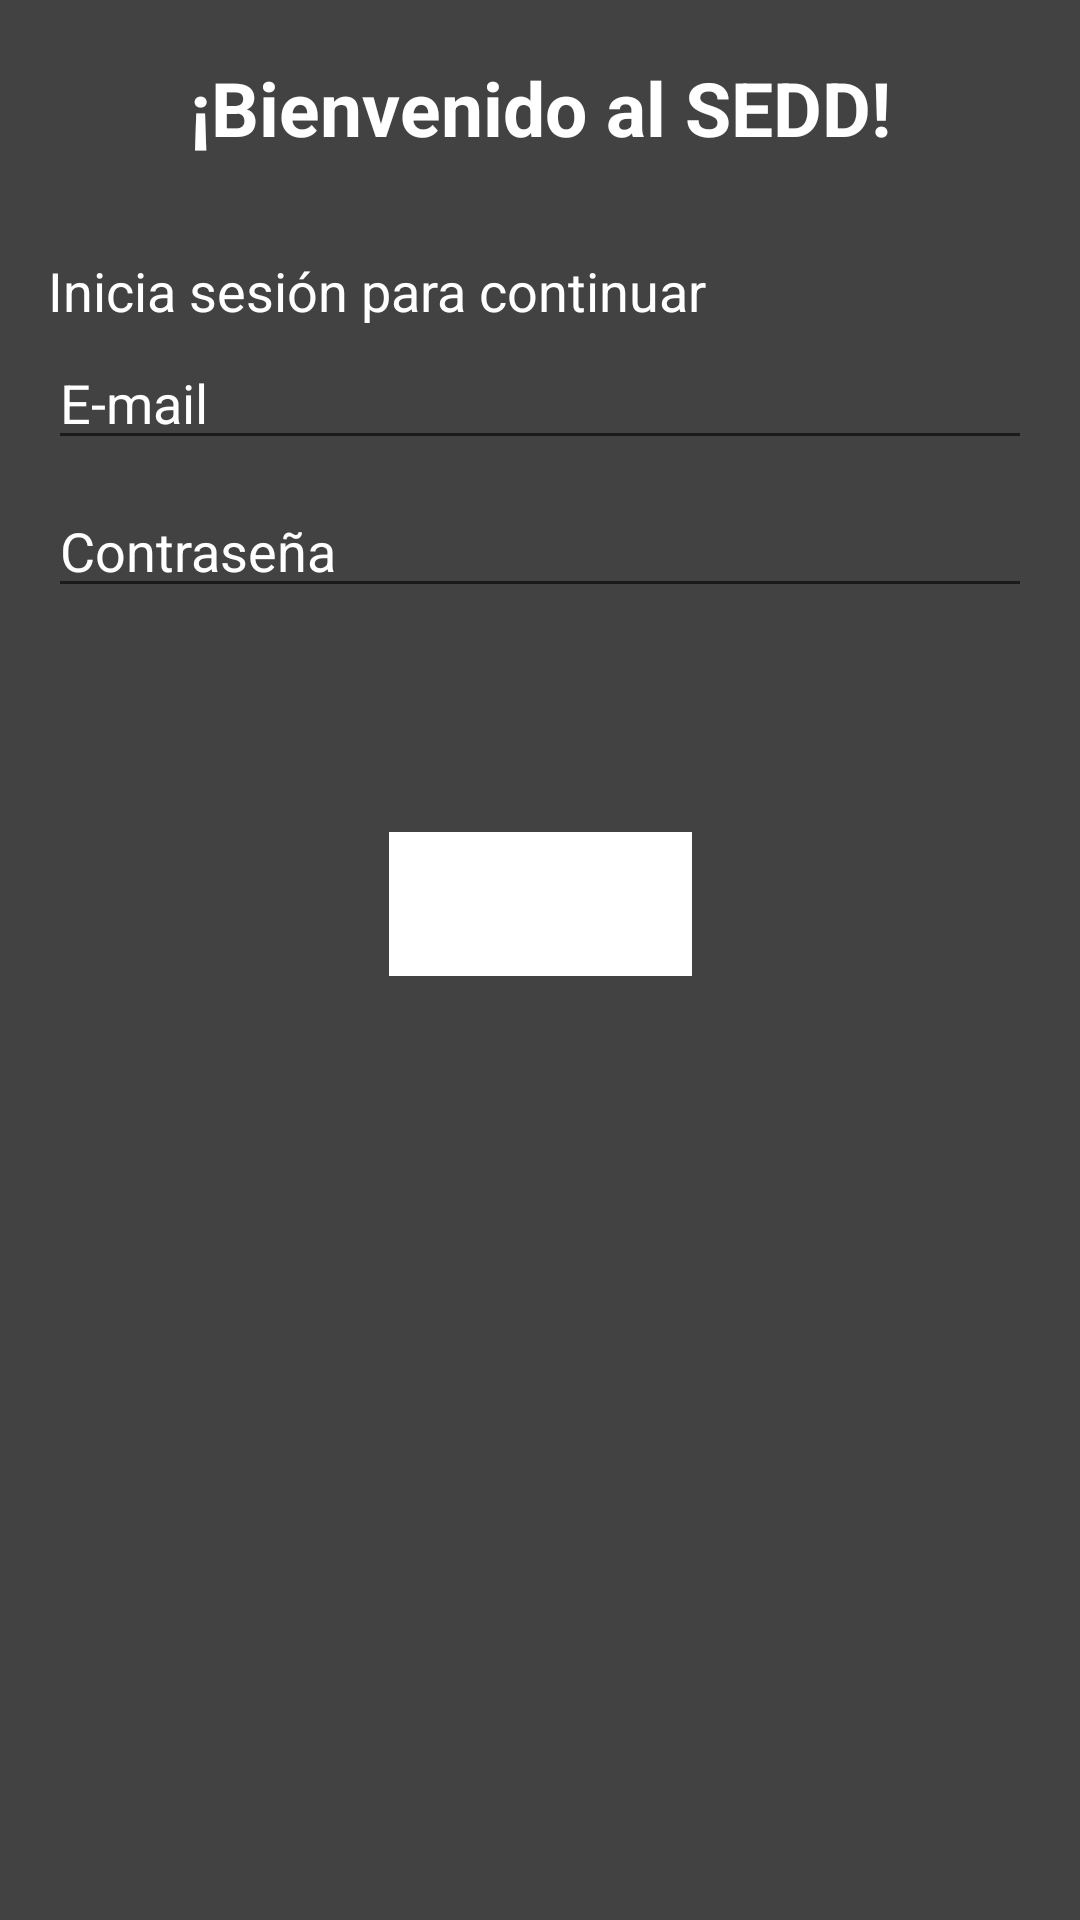

The Android layout XML behind this screen, and the referenced resources:
<!-- AndroidManifest.xml: application theme Theme.SEDD -->
<!-- res/layout/activity_login.xml -->
<?xml version="1.0" encoding="utf-8"?>
<androidx.constraintlayout.widget.ConstraintLayout
    xmlns:android="http://schemas.android.com/apk/res/android"
    xmlns:app="http://schemas.android.com/apk/res-auto"
    xmlns:tools="http://schemas.android.com/tools"
    android:id="@+id/container"
    android:layout_width="match_parent"
    android:layout_height="match_parent"
    android:paddingLeft="@dimen/activity_horizontal_margin"
    android:paddingTop="@dimen/activity_vertical_margin"
    android:paddingRight="@dimen/activity_horizontal_margin"
    android:paddingBottom="@dimen/activity_vertical_margin"
    android:background="@color/cardview_dark_background"
    tools:context=".framework.android.ui.login.LoginActivity">

    <TextView
        android:id="@+id/login_welcome_text"
        android:layout_width="match_parent"
        android:layout_height="wrap_content"
        android:text="@string/login_title"
        android:textAlignment="center"
        android:textStyle="bold"
        android:textSize="25sp"
        android:textColor="@color/white"
        android:layout_marginBottom="@dimen/activity_vertical_margin"
        android:layout_marginTop="@dimen/activity_vertical_margin"
        app:layout_constraintTop_toTopOf="parent"
        app:layout_constraintBottom_toTopOf="@id/login_instructions_text"
        app:layout_constraintStart_toStartOf="parent"
        app:layout_constraintEnd_toEndOf="parent" />

    <TextView
        android:id="@+id/login_instructions_text"
        android:layout_width="match_parent"
        android:layout_height="wrap_content"
        android:text="@string/login_indications"
        android:textSize="18sp"
        android:paddingTop="@dimen/activity_vertical_margin"
        android:layout_marginBottom="@dimen/activity_vertical_margin"
        android:textColor="@color/white"
        app:layout_constraintTop_toBottomOf="@id/login_welcome_text"
        app:layout_constraintBottom_toTopOf="@id/login_username_input"
        app:layout_constraintStart_toStartOf="parent"
        app:layout_constraintEnd_toEndOf="parent" />

    <EditText
        android:id="@+id/login_username_input"
        android:layout_width="0dp"
        android:layout_height="wrap_content"
        android:layout_marginTop="96dp"
        android:hint="@string/prompt_email"
        android:inputType="textEmailAddress"
        android:selectAllOnFocus="true"
        android:textColor="@color/white"
        android:textColorHint="@color/white"
        app:layout_constraintEnd_toEndOf="parent"
        app:layout_constraintStart_toStartOf="parent"
        app:layout_constraintTop_toTopOf="parent" />

    <EditText
        android:id="@+id/login_password_input"
        android:layout_width="0dp"
        android:layout_height="wrap_content"
        android:layout_marginTop="8dp"
        android:hint="@string/prompt_password"
        android:imeActionLabel="@string/action_sign_in_short"
        android:imeOptions="actionDone"
        android:inputType="textPassword"
        android:selectAllOnFocus="true"
        android:textColor="@color/white"
        android:textColorHint="@color/white"
        app:layout_constraintEnd_toEndOf="parent"
        app:layout_constraintStart_toStartOf="parent"
        app:layout_constraintTop_toBottomOf="@+id/login_username_input" />

    <Button
        android:id="@+id/login_button"
        android:layout_width="wrap_content"
        android:layout_height="wrap_content"
        android:layout_gravity="start"
        android:layout_marginTop="16dp"
        android:layout_marginBottom="64dp"
        android:enabled="false"
        android:text="@string/action_sign_in"
        android:textColor="@color/white"
        android:background="@color/cardview_light_background"
        app:layout_constraintBottom_toBottomOf="parent"
        app:layout_constraintEnd_toEndOf="parent"
        app:layout_constraintStart_toStartOf="parent"
        app:layout_constraintTop_toBottomOf="@+id/login_password_input"
        app:layout_constraintVertical_bias="0.2" />

    <ProgressBar
        android:id="@+id/loading_progress"
        android:layout_width="wrap_content"
        android:layout_height="wrap_content"
        android:layout_gravity="center"
        android:layout_marginTop="64dp"
        android:layout_marginBottom="64dp"
        android:visibility="gone"
        app:layout_constraintBottom_toBottomOf="parent"
        app:layout_constraintEnd_toEndOf="@+id/login_password_input"
        app:layout_constraintStart_toStartOf="@+id/login_password_input"
        app:layout_constraintTop_toTopOf="parent"
        app:layout_constraintVertical_bias="0.3" />

</androidx.constraintlayout.widget.ConstraintLayout>
<!-- resources referenced by this layout -->
<resources>
  <color name="white">#FFFFFFFF</color>
  <dimen name="activity_horizontal_margin">16dp</dimen>
  <dimen name="activity_vertical_margin">16dp</dimen>
  <string name="action_sign_in">Iniciar sesión</string>
  <string name="action_sign_in_short">LogIn</string>
  <string name="login_indications">Inicia sesión para continuar</string>
  <string name="login_title">¡Bienvenido al SEDD!</string>
  <string name="prompt_email">E-mail</string>
  <string name="prompt_password">Contraseña</string>
  <style name="Theme.SEDD" parent="Theme.MaterialComponents.DayNight.DarkActionBar">
          
          <item name="colorPrimary">@color/main_green</item>
          <item name="colorPrimaryVariant">@color/secondary_green</item>
          <item name="colorOnPrimary">@color/white</item>
          
          <item name="colorSecondary">@color/purple_200</item>
          <item name="colorSecondaryVariant">@color/purple_500</item>
          <item name="colorOnSecondary">@color/black</item>
          
          <item name="android:statusBarColor">?attr/colorPrimaryVariant</item>
          
      </style>
  <color name="main_green">#217F31</color>
  <color name="secondary_green">#1D5E28</color>
  <color name="purple_200">#FFBB86FC</color>
  <color name="purple_500">#FF6200EE</color>
  <color name="black">#FF000000</color>
</resources>
